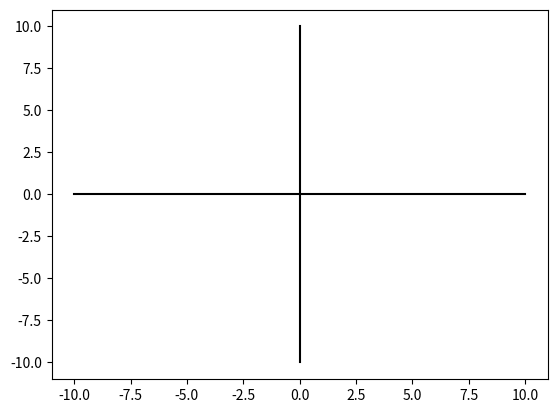

The script that saved this image:
#!/usr/bin/env python3

import numpy as np
import matplotlib.pyplot as plt

plt.plot((0, 0), (-10, 10), 'k-')
plt.plot((-10, 10), (0, 0), 'k-')
plt.show()